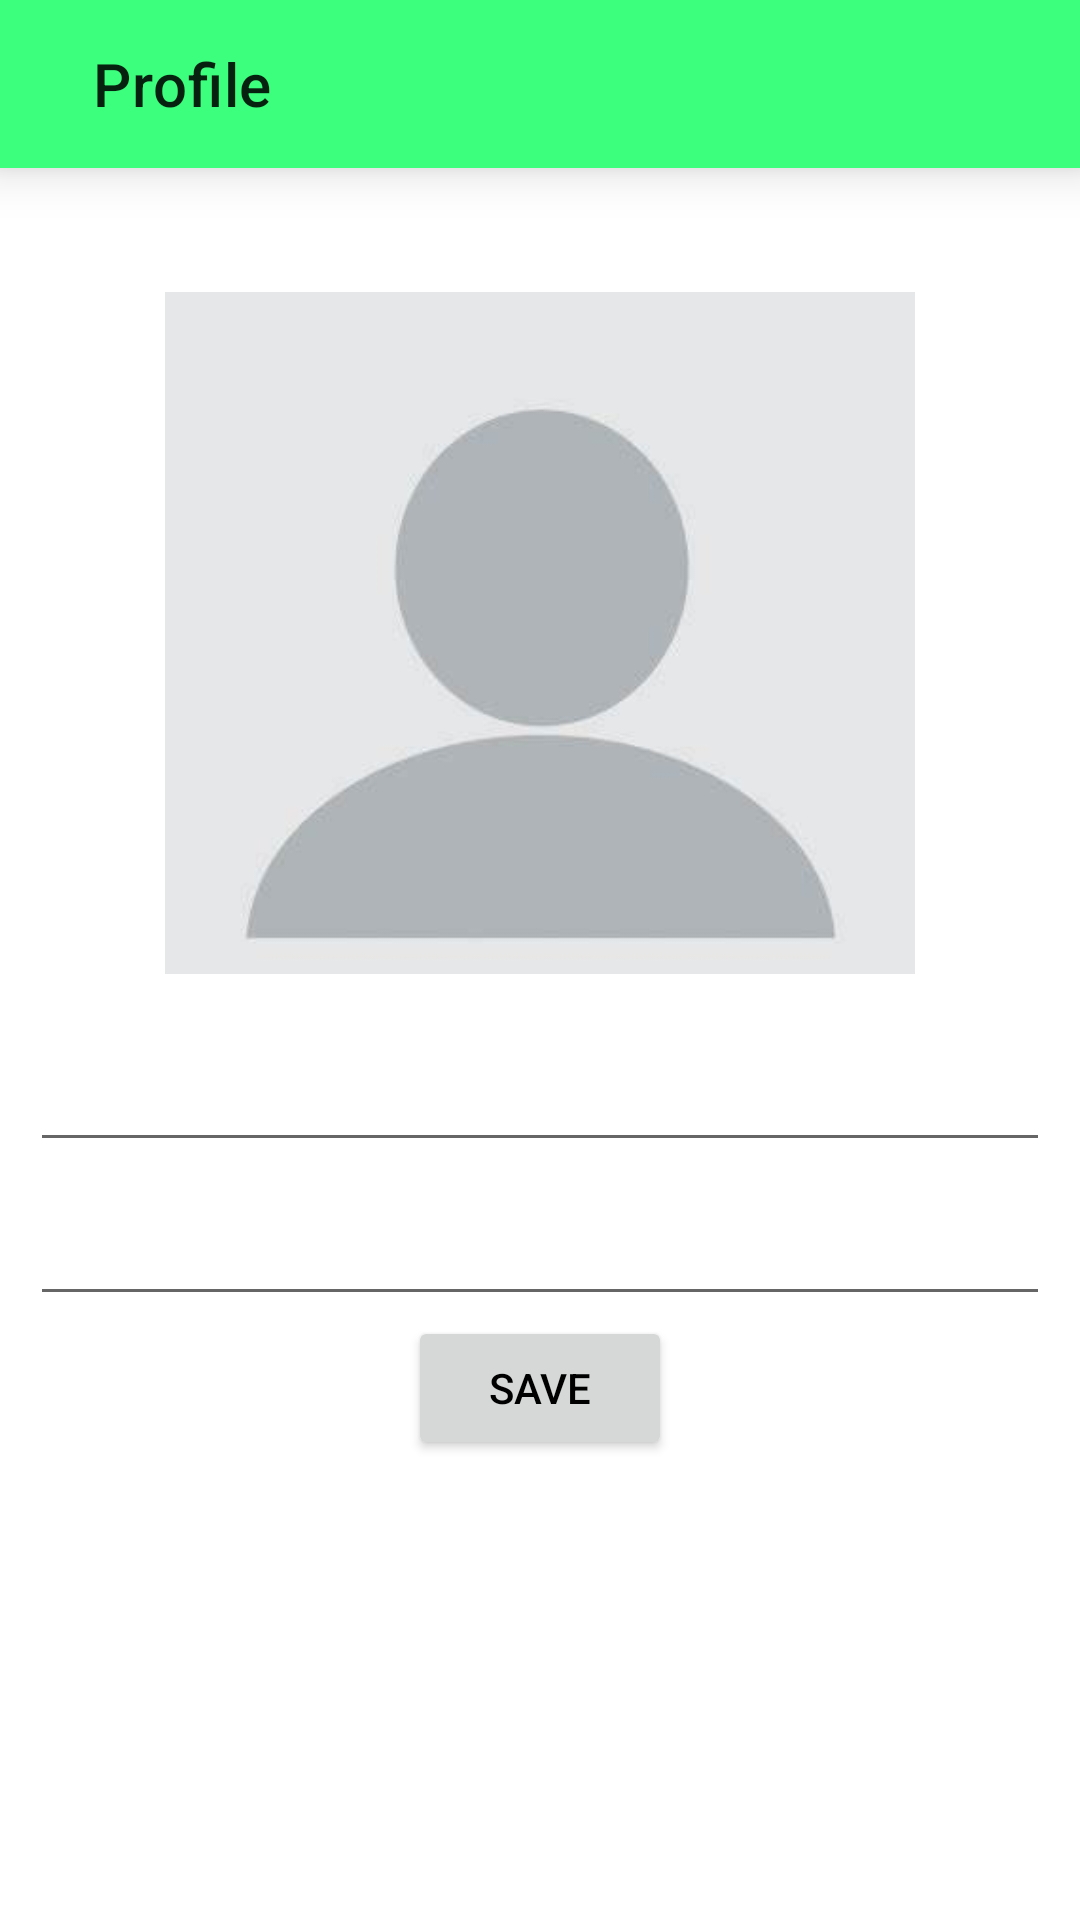

Here is an Android app screen rendered from its layout file. Give the layout XML and the strings, colors and styles it references.
<!-- AndroidManifest.xml: application theme Theme.Piksel -->
<!-- res/layout/activity_edit_profile.xml -->
<?xml version="1.0" encoding="utf-8"?>
<RelativeLayout xmlns:android="http://schemas.android.com/apk/res/android"
    xmlns:app="http://schemas.android.com/apk/res-auto"
    xmlns:tools="http://schemas.android.com/tools"
    android:layout_width="match_parent"
    android:layout_height="match_parent"
    tools:context=".EditProfile">

    <include
        android:id="@+id/AppbarEditProfile"
        layout="@layout/toolbar2" />


    <ImageView
        android:id="@+id/PhotoEditProfile"
        android:layout_width="250dp"
        android:layout_height="250dp"
        android:layout_below="@id/AppbarEditProfile"
        android:layout_centerHorizontal="true"
        android:layout_marginTop="30dp"
        android:src="@drawable/profile" />

    <EditText
        android:id="@+id/NameEditProfile"
        android:layout_width="match_parent"
        android:layout_height="wrap_content"
        android:layout_below="@id/PhotoEditProfile"
        android:layout_marginLeft="10dp"
        android:layout_marginTop="10dp"
        android:layout_marginRight="10dp"
        android:textAlignment="center"
        android:textAppearance="@style/TextAppearance.AppCompat.Medium" />


    <EditText
        android:id="@+id/EmailEditProfile"
        android:layout_width="match_parent"
        android:layout_height="wrap_content"
        android:layout_below="@id/NameEditProfile"
        android:layout_marginLeft="10dp"
        android:layout_marginTop="10dp"
        android:layout_marginRight="10dp"
        android:textAlignment="center"
        android:textAppearance="@style/TextAppearance.AppCompat.Medium" />

    <Button
        android:id="@+id/SubmitEdit"
        android:layout_width="wrap_content"
        android:layout_height="wrap_content"
        android:layout_below="@+id/EmailEditProfile"
        android:layout_centerHorizontal="true"
        android:elevation="10dp"
        android:shadowRadius="10"
        android:text="Save"
        android:textColor="#000000" />

</RelativeLayout>
<!-- res/layout/toolbar2.xml (included above) -->
<?xml version="1.0" encoding="utf-8"?>
<RelativeLayout xmlns:android="http://schemas.android.com/apk/res/android"
    xmlns:app="http://schemas.android.com/apk/res-auto"
    android:layout_width="match_parent"
    android:layout_height="?attr/actionBarSize"
    android:background="@color/Primary"
    android:elevation="10dp">

    <ImageView
        android:id="@+id/BackArrow"
        android:layout_width="wrap_content"
        android:layout_height="match_parent"
        android:layout_marginLeft="15dp"
        android:src="@drawable/arrow_back" />

    <androidx.appcompat.widget.Toolbar
        android:layout_toRightOf="@id/BackArrow"
        android:id="@+id/Toolbar2"
        android:layout_width="match_parent"
        android:layout_height="match_parent"
        app:title="Profile" />

</RelativeLayout>
<!-- resources referenced by this layout -->
<resources>
  <color name="Primary">#3CFF7D</color>
  <!-- drawable profile: jpg bitmap (drawable, 4780 bytes) -->
  <style name="Theme.Piksel" parent="Theme.MaterialComponents.DayNight.NoActionBar">
          
          <item name="colorPrimary">@color/Primary</item>
          <item name="colorPrimaryVariant">@color/purple_700</item>
          <item name="colorOnPrimary">@color/white</item>
          
          <item name="colorSecondary">@color/teal_200</item>
          <item name="colorSecondaryVariant">@color/teal_700</item>
          <item name="colorOnSecondary">@color/black</item>
          
          <item name="android:statusBarColor" tools:targetApi="l">?attr/colorPrimaryVariant</item>
          
      </style>
  <color name="purple_700">#FF3700B3</color>
  <color name="white">#FFFFFFFF</color>
  <color name="teal_200">#FF03DAC5</color>
  <color name="teal_700">#FF018786</color>
  <color name="black">#FF000000</color>
</resources>
